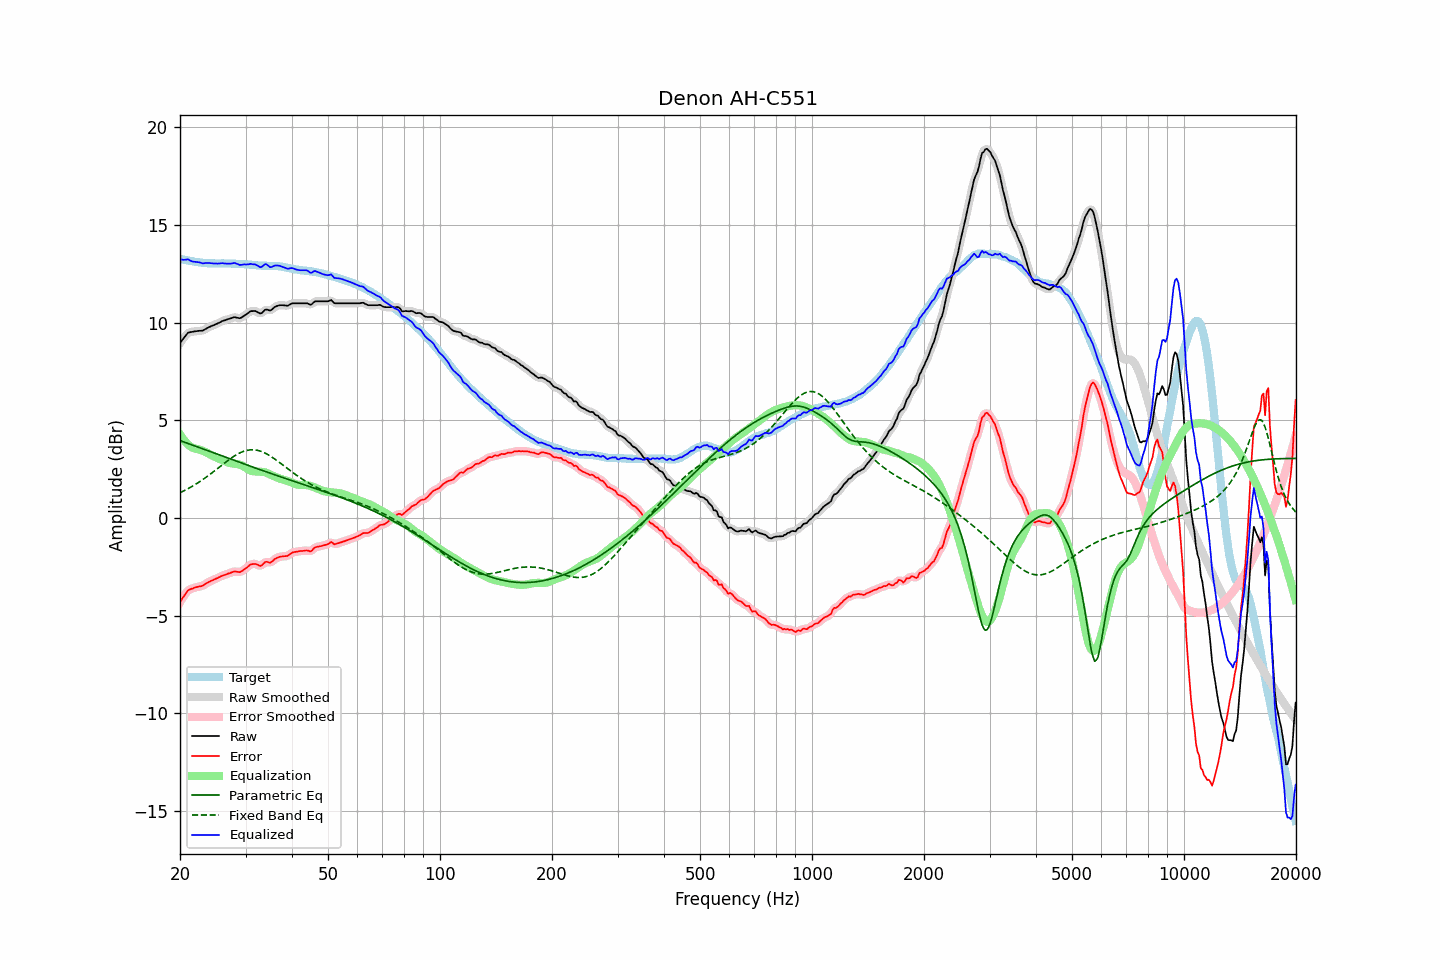

The file beside this chart, header and first rows:
frequency, raw, error, smoothed, error_smoothed, equalization, parametric_eq, fixed_band_eq, equalized_raw, equalized_smoothed, target
20.00, 8.96, -4.31, 8.96, -4.31, 4.29, 3.96, 1.29, 13.25, 13.24, 13.27
20.20, 9.07, -4.18, 9.08, -4.17, 4.16, 3.93, 1.33, 13.23, 13.24, 13.25
20.40, 9.18, -4.05, 9.19, -4.04, 4.04, 3.90, 1.37, 13.22, 13.23, 13.23
20.61, 9.28, -3.94, 9.29, -3.93, 3.94, 3.87, 1.41, 13.22, 13.23, 13.22
20.81, 9.39, -3.81, 9.39, -3.81, 3.85, 3.84, 1.46, 13.23, 13.23, 13.20
21.02, 9.48, -3.70, 9.46, -3.72, 3.76, 3.82, 1.50, 13.25, 13.23, 13.19
21.23, 9.50, -3.66, 9.51, -3.66, 3.69, 3.79, 1.54, 13.20, 13.20, 13.17
21.44, 9.52, -3.63, 9.53, -3.63, 3.63, 3.76, 1.59, 13.15, 13.16, 13.16
21.66, 9.53, -3.61, 9.54, -3.60, 3.59, 3.73, 1.64, 13.13, 13.13, 13.14
21.87, 9.55, -3.57, 9.55, -3.57, 3.57, 3.70, 1.69, 13.12, 13.12, 13.12
22.09, 9.56, -3.55, 9.57, -3.55, 3.55, 3.67, 1.74, 13.11, 13.11, 13.11
22.31, 9.57, -3.53, 9.58, -3.52, 3.53, 3.64, 1.79, 13.10, 13.10, 13.10
22.54, 9.58, -3.51, 9.58, -3.51, 3.51, 3.61, 1.85, 13.09, 13.08, 13.09
22.76, 9.58, -3.49, 9.59, -3.49, 3.48, 3.58, 1.90, 13.06, 13.06, 13.08
22.99, 9.59, -3.47, 9.60, -3.46, 3.45, 3.55, 1.96, 13.04, 13.05, 13.07
23.22, 9.63, -3.42, 9.63, -3.42, 3.41, 3.52, 2.01, 13.04, 13.04, 13.06
23.45, 9.68, -3.37, 9.68, -3.37, 3.37, 3.49, 2.07, 13.06, 13.05, 13.05
23.69, 9.72, -3.32, 9.73, -3.32, 3.33, 3.45, 2.13, 13.05, 13.06, 13.04
23.92, 9.77, -3.27, 9.77, -3.27, 3.29, 3.42, 2.19, 13.06, 13.06, 13.04
24.16, 9.80, -3.24, 9.81, -3.23, 3.24, 3.39, 2.26, 13.05, 13.05, 13.04
24.40, 9.84, -3.19, 9.84, -3.20, 3.20, 3.36, 2.32, 13.04, 13.04, 13.04
24.65, 9.87, -3.16, 9.88, -3.16, 3.16, 3.33, 2.38, 13.03, 13.03, 13.04
24.89, 9.92, -3.12, 9.91, -3.12, 3.12, 3.30, 2.45, 13.03, 13.03, 13.04
25.14, 9.95, -3.09, 9.95, -3.09, 3.08, 3.27, 2.51, 13.03, 13.03, 13.03
25.39, 9.99, -3.05, 9.99, -3.05, 3.04, 3.24, 2.58, 13.03, 13.03, 13.03
25.65, 10.02, -3.01, 10.03, -3.01, 3.01, 3.21, 2.64, 13.03, 13.04, 13.03
25.91, 10.07, -2.97, 10.07, -2.97, 2.97, 3.18, 2.70, 13.05, 13.04, 13.04
26.16, 10.10, -2.93, 10.10, -2.94, 2.94, 3.15, 2.77, 13.04, 13.04, 13.04
26.43, 10.12, -2.91, 10.13, -2.91, 2.90, 3.12, 2.83, 13.03, 13.03, 13.04
26.69, 10.15, -2.88, 10.15, -2.88, 2.87, 3.09, 2.90, 13.02, 13.02, 13.03
26.96, 10.18, -2.85, 10.18, -2.85, 2.84, 3.06, 2.96, 13.02, 13.02, 13.03
27.23, 10.20, -2.82, 10.21, -2.82, 2.82, 3.03, 3.02, 13.02, 13.02, 13.03
27.50, 10.23, -2.79, 10.24, -2.79, 2.80, 3.00, 3.08, 13.03, 13.04, 13.03
27.77, 10.26, -2.76, 10.26, -2.76, 2.79, 2.97, 3.13, 13.05, 13.05, 13.02
28.05, 10.28, -2.74, 10.27, -2.74, 2.78, 2.94, 3.18, 13.06, 13.05, 13.02
28.33, 10.26, -2.74, 10.26, -2.75, 2.77, 2.91, 3.23, 13.03, 13.03, 13.01
28.62, 10.24, -2.76, 10.24, -2.76, 2.75, 2.88, 3.28, 13.00, 13.00, 13.01
28.90, 10.22, -2.78, 10.24, -2.76, 2.73, 2.85, 3.32, 12.96, 12.97, 13.00
29.19, 10.25, -2.75, 10.26, -2.74, 2.71, 2.82, 3.36, 12.96, 12.96, 13.00
29.48, 10.30, -2.69, 10.30, -2.70, 2.67, 2.79, 3.39, 12.97, 12.97, 13.00
29.78, 10.36, -2.63, 10.36, -2.64, 2.62, 2.76, 3.43, 12.99, 12.98, 12.99
30.08, 10.41, -2.58, 10.42, -2.57, 2.57, 2.73, 3.45, 12.98, 12.98, 12.99
30.38, 10.47, -2.51, 10.48, -2.51, 2.51, 2.70, 3.47, 12.98, 12.99, 12.99
30.68, 10.53, -2.44, 10.54, -2.44, 2.46, 2.67, 3.48, 12.99, 12.99, 12.97
30.99, 10.59, -2.38, 10.58, -2.39, 2.42, 2.64, 3.49, 13.01, 13.00, 12.97
31.30, 10.59, -2.36, 10.60, -2.36, 2.40, 2.61, 3.49, 12.99, 13.00, 12.96
31.61, 10.59, -2.36, 10.60, -2.35, 2.39, 2.58, 3.49, 12.98, 12.99, 12.95
31.93, 10.59, -2.35, 10.58, -2.36, 2.38, 2.56, 3.48, 12.98, 12.97, 12.95
32.24, 10.55, -2.38, 10.55, -2.39, 2.38, 2.53, 3.47, 12.93, 12.93, 12.93
32.57, 10.50, -2.42, 10.50, -2.43, 2.37, 2.50, 3.45, 12.88, 12.88, 12.93
32.89, 10.46, -2.46, 10.49, -2.44, 2.37, 2.47, 3.42, 12.84, 12.86, 12.93
33.22, 10.50, -2.42, 10.52, -2.40, 2.36, 2.44, 3.39, 12.87, 12.88, 12.92
33.55, 10.59, -2.33, 10.58, -2.34, 2.35, 2.41, 3.36, 12.94, 12.94, 12.92
33.89, 10.66, -2.26, 10.64, -2.27, 2.34, 2.38, 3.32, 13.00, 12.98, 12.92
34.23, 10.67, -2.24, 10.66, -2.26, 2.31, 2.35, 3.28, 12.98, 12.97, 12.92
34.57, 10.64, -2.27, 10.65, -2.27, 2.27, 2.32, 3.23, 12.91, 12.92, 12.91
34.92, 10.61, -2.30, 10.64, -2.27, 2.23, 2.30, 3.18, 12.84, 12.87, 12.91
35.27, 10.66, -2.24, 10.67, -2.24, 2.19, 2.27, 3.13, 12.85, 12.86, 12.91
35.62, 10.73, -2.18, 10.73, -2.18, 2.15, 2.24, 3.07, 12.89, 12.88, 12.91
35.97, 10.80, -2.10, 10.80, -2.11, 2.12, 2.21, 3.02, 12.92, 12.91, 12.91
... 635 more rows
